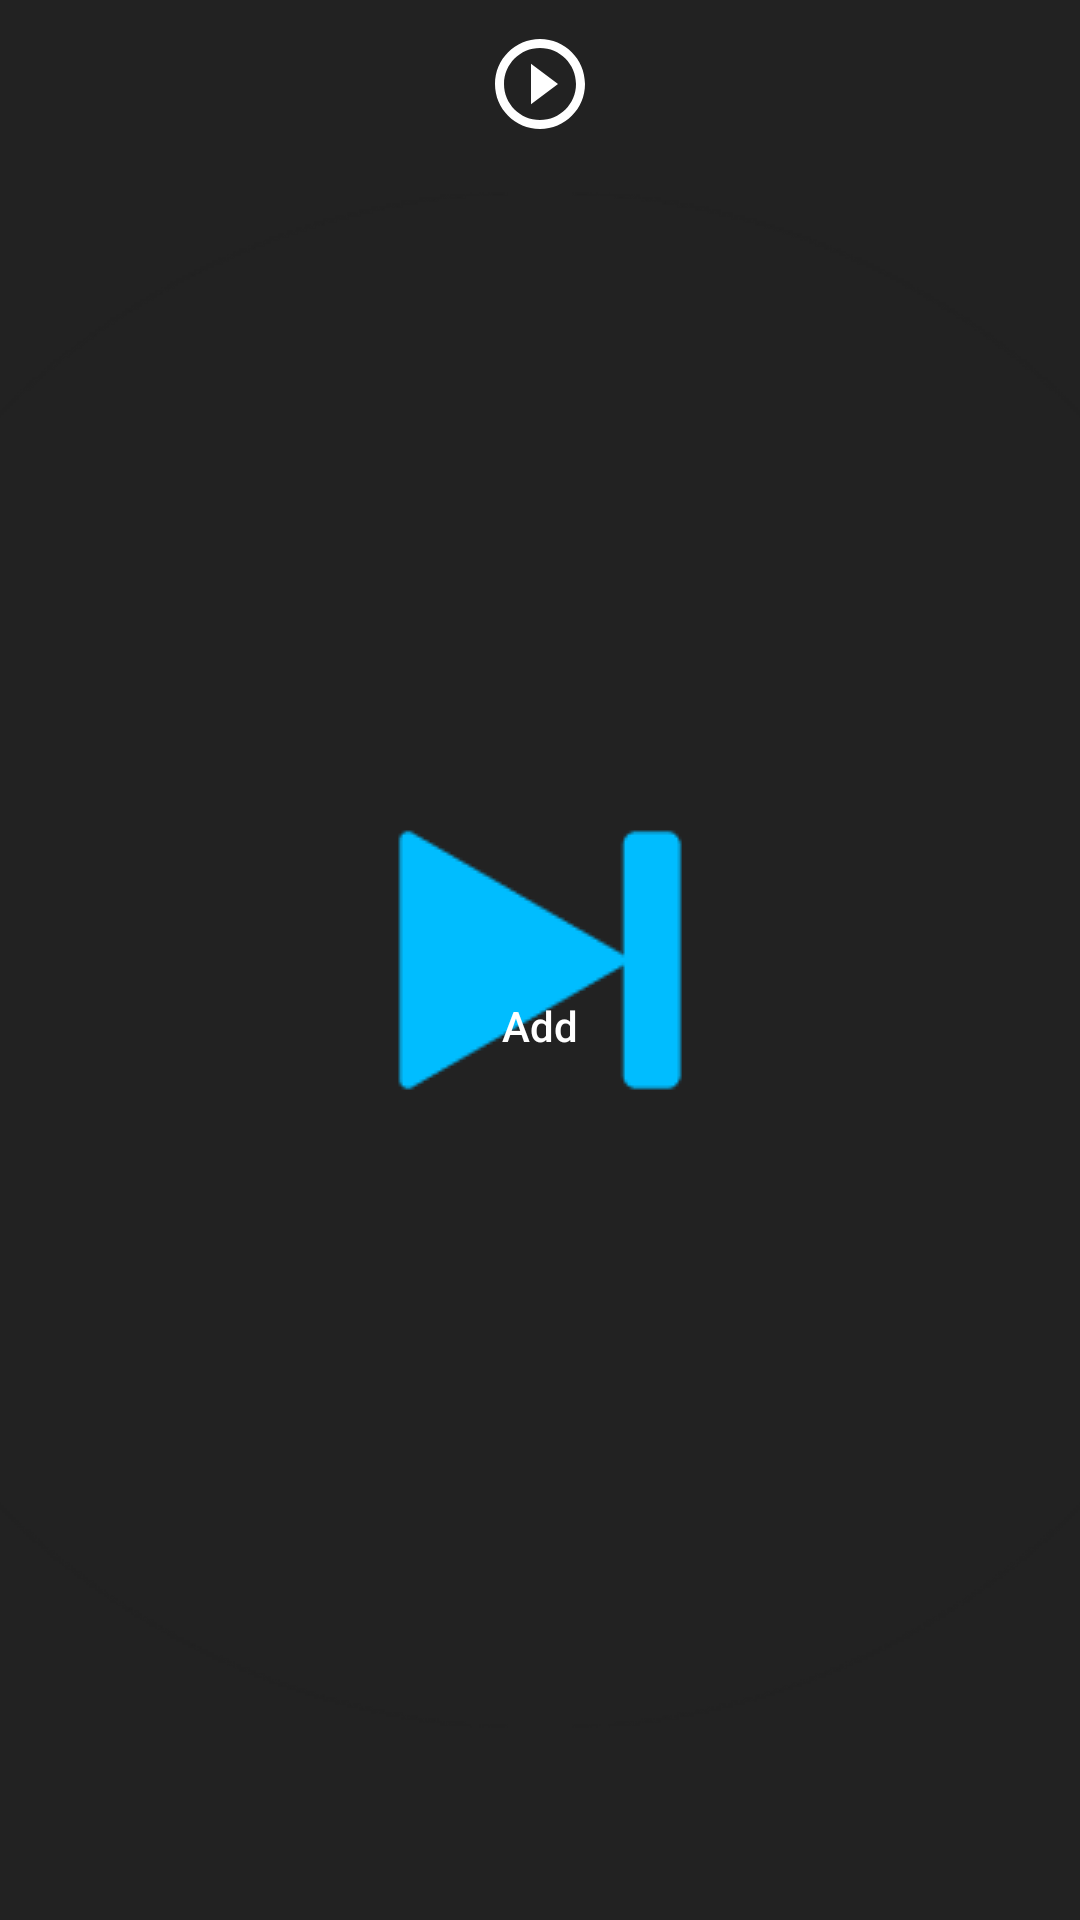

Android layout source for this screen:
<!-- AndroidManifest.xml: application theme splash_screen -->
<!-- res/layout/more_features.xml -->
<?xml version="1.0" encoding="utf-8"?>
<LinearLayout xmlns:android="http://schemas.android.com/apk/res/android"
    xmlns:app="http://schemas.android.com/apk/res-auto"
    android:orientation="horizontal"
    android:layout_width="wrap_content"
    android:layout_height="wrap_content">

    
    
    
    
    
    
    
    
    
    
    
    
    

    
    
    
    
    
    
    
    
    
    
    
    
    

    
    
    
    
    
    
    
    
    
    
    
    
    

    <com.google.android.material.button.MaterialButton
        android:id="@+id/AddToPNBtn"
        android:layout_width="0dp"
        android:layout_height="match_parent"
        app:icon="@drawable/play_next_icon"
        android:text="@string/add_song"
        app:iconGravity="top"
        android:background="?attr/selectableItemBackground"
        android:textAllCaps="false"
        android:layout_weight="1"
        style="@style/Widget.AppCompat.Button.Borderless"
        android:textColor="@color/white"
        app:iconTint="@color/white"/>\

</LinearLayout>
<!-- resources referenced by this layout -->
<resources>
  <color name="black">#FF000000</color>
  <color name="white">#FFFFFFFF</color>
  <!-- drawable delete_icon (drawable) -->
  <vector xmlns:android="http://schemas.android.com/apk/res/android"
      android:width="24dp"
      android:height="24dp"
      android:viewportWidth="24"
      android:viewportHeight="24"
      android:tint="@color/myBlue">
    <path
        android:fillColor="@android:color/white"
        android:pathData="M6,19c0,1.1 0.9,2 2,2h8c1.1,0 2,-0.9 2,-2V7H6v12zM19,4h-3.5l-1,-1h-5l-1,1H5v2h14V4z"/>
  </vector>
  <!-- drawable play_next_icon (drawable) -->
  <vector xmlns:android="http://schemas.android.com/apk/res/android"
      android:width="36dp"
      android:height="36dp"
      android:viewportWidth="24"
      android:viewportHeight="24"
      android:tint="#000000">
    <path
        android:fillColor="@android:color/white"
        android:pathData="M10,16.5l6,-4.5 -6,-4.5v9zM12,2C6.48,2 2,6.48 2,12s4.48,10 10,10 10,-4.48 10,-10S17.52,2 12,2zM12,20c-4.41,0 -8,-3.59 -8,-8s3.59,-8 8,-8 8,3.59 8,8 -3.59,8 -8,8z"/>
  </vector>
  <string name="add_song">Add</string>
  <style name="splash_screen" parent="Theme.MaterialComponents.Light.NoActionBar">
          <item name="android:windowBackground">@drawable/splash_screen</item>
      </style>
  <color name="myBlue">#0096ff</color>
  <!-- drawable splash_screen (drawable) -->
  <?xml version="1.0" encoding="utf-8"?>
  <layer-list xmlns:android="http://schemas.android.com/apk/res/android" android:opacity="opaque">
  
  
      <item
          android:drawable="@color/gray1"/>
      <item>
  
          <bitmap
              android:gravity="center"
              android:src="@drawable/app_icon_splash_screen"/>
      </item>
  
  
  </layer-list>
  <color name="gray1">#222222</color>
  <!-- drawable app_icon_splash_screen: png bitmap (drawable, 8189 bytes) -->
</resources>
